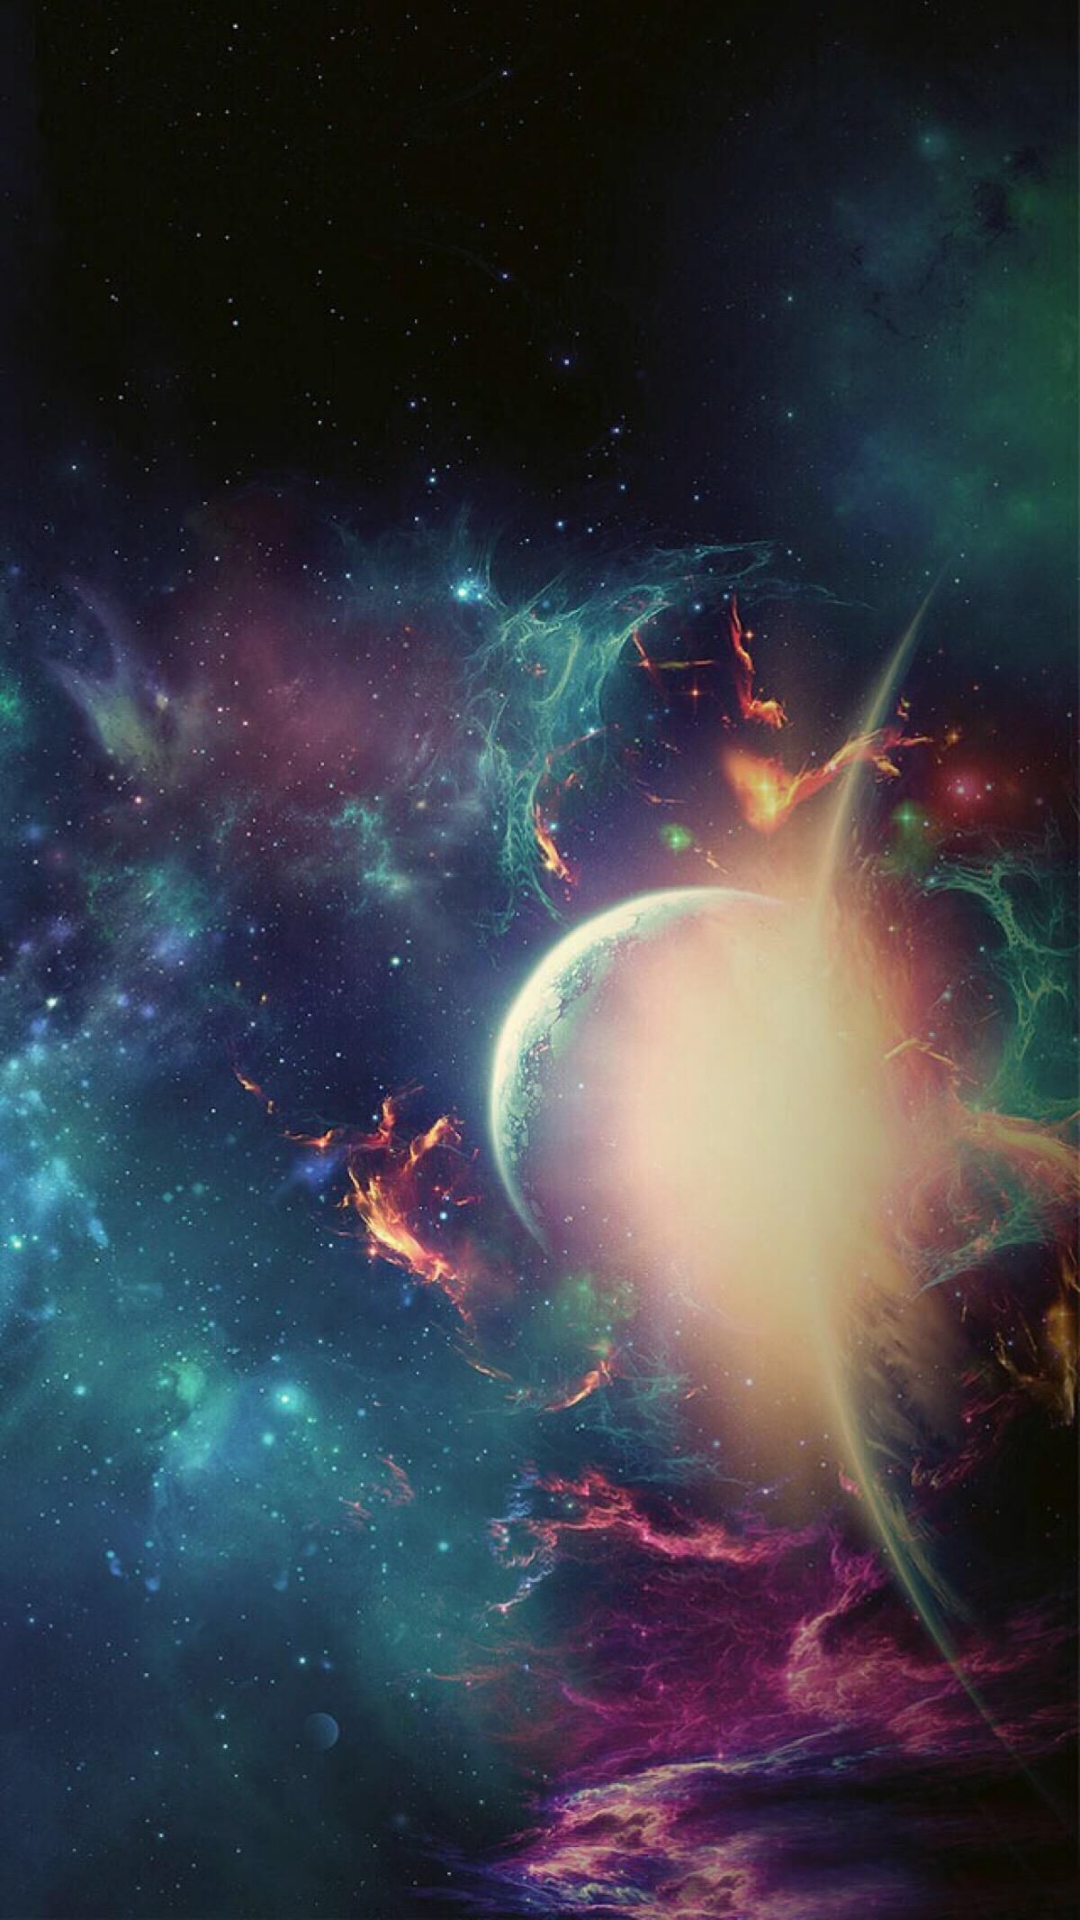

This screen was rendered from an Android layout file. Write that file and the resources it references.
<!-- AndroidManifest.xml: application theme Theme.AppCompat.Light.NoActionBar -->
<!-- res/layout/activity_splash.xml -->
<?xml version="1.0" encoding="utf-8"?>
<LinearLayout xmlns:android="http://schemas.android.com/apk/res/android"
    xmlns:app="http://schemas.android.com/apk/res-auto"
    xmlns:tools="http://schemas.android.com/tools"
    android:layout_width="match_parent"
    android:layout_height="match_parent"
    tools:context=".activity.SplashActivity">

    <ImageView
        android:layout_width="match_parent"
        android:layout_height="match_parent"
        android:scaleType="fitXY"
        android:src="@mipmap/spash" />

</LinearLayout>
<!-- resources referenced by this layout -->
<resources>
  <!-- mipmap spash: jpg bitmap (mipmap-hdpi, 232341 bytes) -->
</resources>
